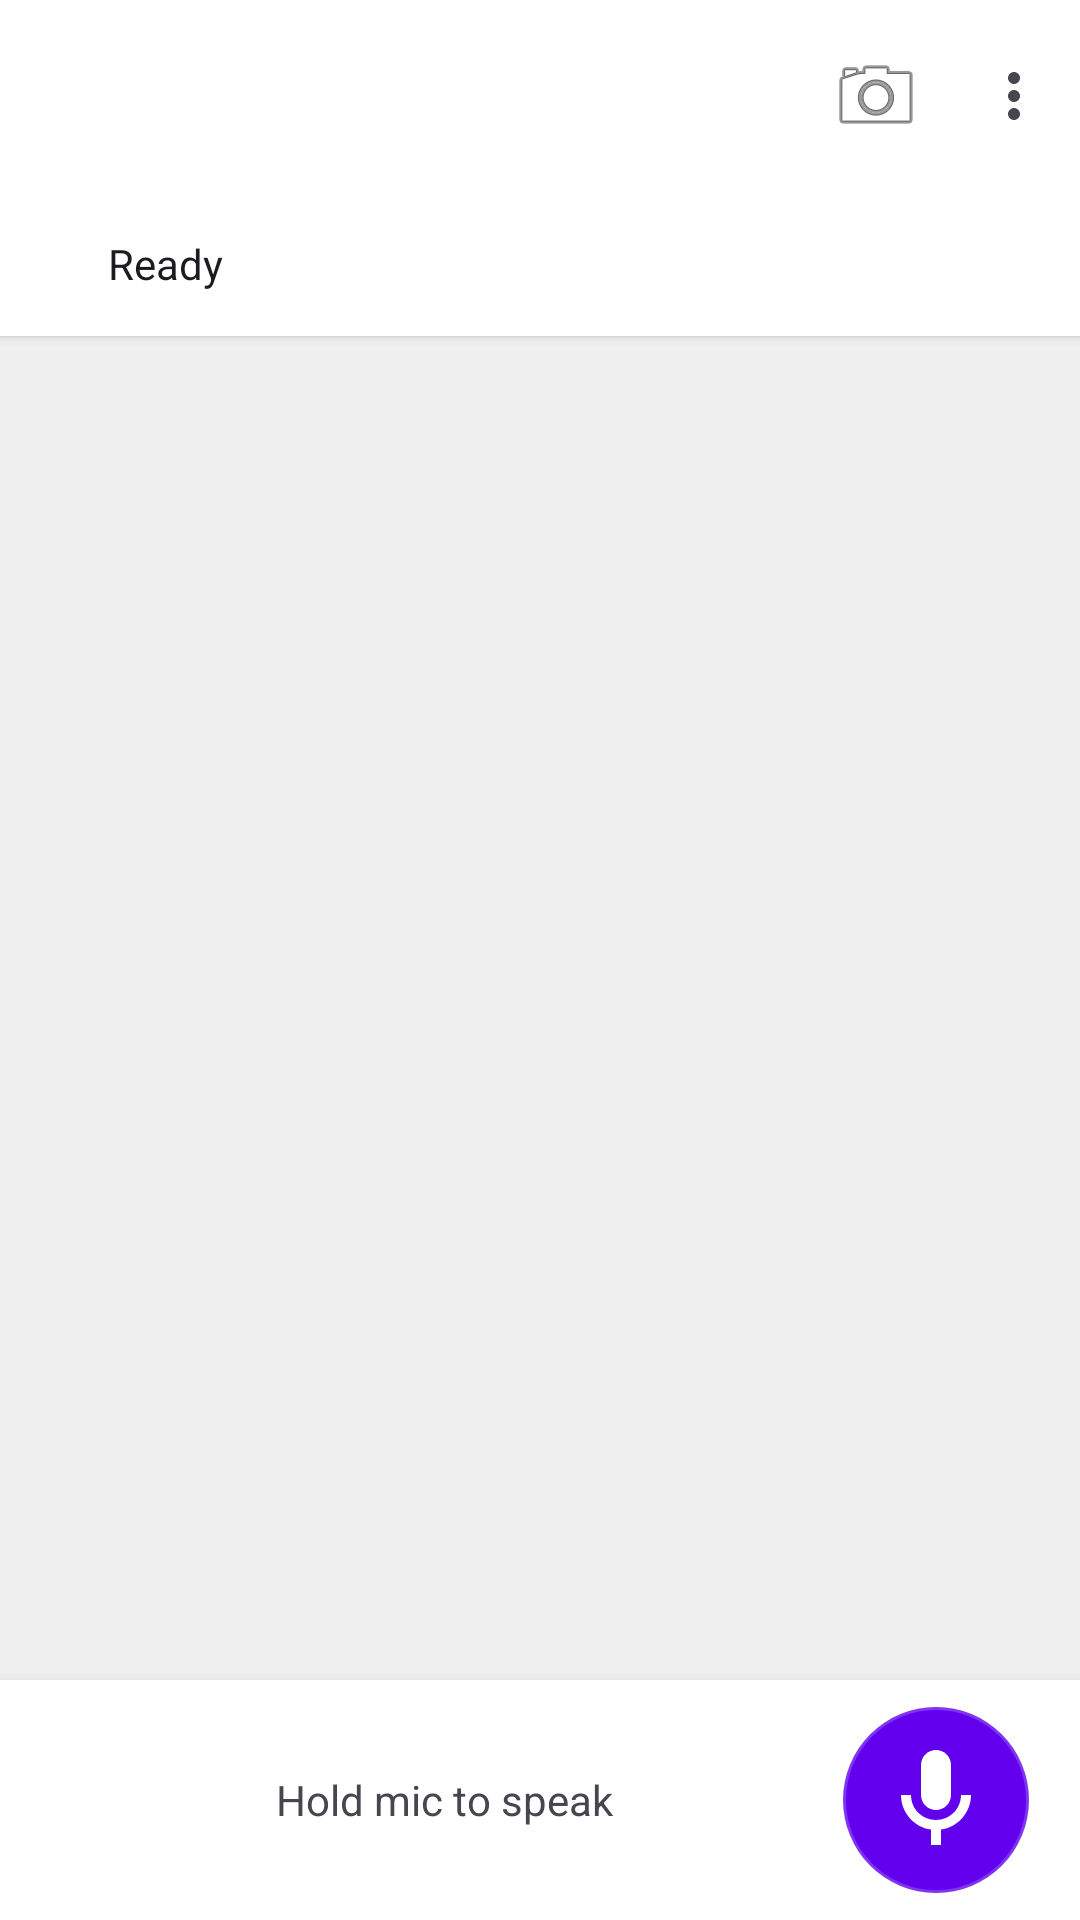

Reconstruct the res/layout file that produces this screen, plus the resources it refers to.
<!-- AndroidManifest.xml: application theme Theme.NarzoAI -->
<!-- res/layout/activity_main.xml -->
<?xml version="1.0" encoding="utf-8"?>
<androidx.coordinatorlayout.widget.CoordinatorLayout xmlns:android="http://schemas.android.com/apk/res/android"
    xmlns:app="http://schemas.android.com/apk/res-auto"
    android:id="@+id/main_layout"
    android:layout_width="match_parent"
    android:layout_height="match_parent"
    android:background="@color/background">

    
    <com.google.android.material.appbar.MaterialToolbar
        android:id="@+id/toolbar"
        android:layout_width="match_parent"
        android:layout_height="?attr/actionBarSize"
        android:background="@color/surface"
        app:titleTextColor="@color/on_surface"
        app:menu="@menu/main_menu" />

    
    <FrameLayout
        android:id="@+id/progress_overlay"
        android:layout_width="match_parent"
        android:layout_height="match_parent"
        android:background="#CC000000"
        android:visibility="gone">

        <LinearLayout
            android:layout_width="wrap_content"
            android:layout_height="wrap_content"
            android:layout_gravity="center"
            android:gravity="center"
            android:orientation="vertical"
            android:padding="32dp">

            <ProgressBar
                android:id="@+id/progress_bar"
                style="?android:attr/progressBarStyleLarge"
                android:layout_width="64dp"
                android:layout_height="64dp"
                android:indeterminate="true"
                android:indeterminateTint="@color/primary" />

            <TextView
                android:id="@+id/progress_text"
                android:layout_width="wrap_content"
                android:layout_height="wrap_content"
                android:layout_marginTop="16dp"
                android:text="Loading AI Model..."
                android:textColor="@android:color/white"
                android:textSize="16sp" />

        </LinearLayout>
    </FrameLayout>

    
    <LinearLayout
        android:layout_width="match_parent"
        android:layout_height="match_parent"
        android:orientation="vertical"
        android:layout_marginTop="?attr/actionBarSize">

        
        <LinearLayout
            android:layout_width="match_parent"
            android:layout_height="48dp"
            android:background="@color/surface"
            android:gravity="center_vertical"
            android:orientation="horizontal"
            android:paddingHorizontal="16dp"
            android:elevation="2dp">

            <View
                android:id="@+id/status_dot"
                android:layout_width="12dp"
                android:layout_height="12dp"
                android:background="@drawable/status_idle" />

            <TextView
                android:id="@+id/status_indicator"
                android:layout_width="0dp"
                android:layout_height="wrap_content"
                android:layout_marginStart="8dp"
                android:layout_weight="1"
                android:text="Ready"
                android:textColor="@color/on_surface"
                android:textSize="14sp" />

            <ProgressBar
                android:id="@+id/voice_level_bar"
                android:layout_width="120dp"
                android:layout_height="6dp"
                android:visibility="gone"
                style="?android:attr/progressBarStyleHorizontal"
                android:progressTint="@color/primary"
                android:progressBackgroundTint="@color/surface_variant" />

        </LinearLayout>

        
        <androidx.recyclerview.widget.RecyclerView
            android:id="@+id/chat_recycler_view"
            android:layout_width="match_parent"
            android:layout_height="0dp"
            android:layout_weight="1"
            android:clipToPadding="false"
            android:padding="8dp"
            android:scrollbars="vertical" />

        
        <LinearLayout
            android:layout_width="match_parent"
            android:layout_height="80dp"
            android:background="@color/surface"
            android:gravity="center"
            android:orientation="horizontal"
            android:paddingHorizontal="16dp"
            android:elevation="8dp">

            <TextView
                android:layout_width="0dp"
                android:layout_height="wrap_content"
                android:layout_weight="1"
                android:text="Hold mic to speak"
                android:textColor="@color/on_surface_variant"
                android:textSize="14sp"
                android:gravity="center" />

            <ImageButton
                android:id="@+id/mic_button"
                android:layout_width="64dp"
                android:layout_height="64dp"
                android:src="@drawable/ic_mic"
                android:background="@drawable/mic_button_bg"
                android:contentDescription="Mic button"
                android:elevation="4dp"
                android:padding="12dp"
                android:scaleType="fitCenter" />

        </LinearLayout>

    </LinearLayout>

</androidx.coordinatorlayout.widget.CoordinatorLayout>
<!-- resources referenced by this layout -->
<resources>
  <color name="background">#FFF0F0F0</color>
  <color name="on_surface">#FF1C1B1F</color>
  <color name="on_surface_variant">#FF49454F</color>
  <color name="primary">#FF6200EE</color>
  <color name="surface">#FFFFFFFF</color>
  <color name="surface_variant">#FFF5F5F5</color>
  <!-- drawable ic_mic (drawable) -->
  <?xml version="1.0" encoding="utf-8"?>
  <vector xmlns:android="http://schemas.android.com/apk/res/android"
      android:width="24dp"
      android:height="24dp"
      android:viewportWidth="24"
      android:viewportHeight="24"
      android:tint="@android:color/white">
      <path
          android:fillColor="@android:color/white"
          android:pathData="M12,14c1.66,0 3,-1.34 3,-3V5c0,-1.66 -1.34,-3 -3,-3S9,3.34 9,5v6c0,1.66 1.34,3 3,3z" />
      <path
          android:fillColor="@android:color/white"
          android:pathData="M17,11c0,2.76 -2.24,5 -5,5s-5,-2.24 -5,-5H5c0,3.53 2.61,6.43 6,6.92V21h2v-3.08c3.39,-0.49 6,-3.39 6,-6.92H17z" />
  </vector>
  <!-- drawable mic_button_bg (drawable) -->
  <?xml version="1.0" encoding="utf-8"?>
  <selector xmlns:android="http://schemas.android.com/apk/res/android">
      
      <item android:state_pressed="true">
          <shape android:shape="oval">
              <solid android:color="@color/mic_active" />
              <size android:width="64dp" android:height="64dp" />
          </shape>
      </item>
      
      <item android:state_selected="true">
          <shape android:shape="oval">
              <solid android:color="@color/mic_active" />
              <size android:width="64dp" android:height="64dp" />
          </shape>
      </item>
      
      <item>
          <shape android:shape="oval">
              <solid android:color="@color/mic_default" />
              <size android:width="64dp" android:height="64dp" />
              <stroke
                  android:width="2dp"
                  android:color="#33FFFFFF" />
          </shape>
      </item>
  </selector>
  <style name="Theme.NarzoAI" parent="Theme.Material3.Light.NoActionBar">
          
          <item name="colorPrimary">@color/primary</item>
          <item name="colorPrimaryVariant">@color/primary_variant</item>
          <item name="colorOnPrimary">@color/on_primary</item>
  
          
          <item name="colorSecondary">@color/secondary</item>
          <item name="colorSecondaryVariant">@color/secondary_variant</item>
          <item name="colorOnSecondary">@color/on_secondary</item>
  
          
          <item name="android:colorBackground">@color/background</item>
          <item name="colorSurface">@color/surface</item>
          <item name="colorOnSurface">@color/on_surface</item>
  
          
          <item name="android:statusBarColor">@color/primary_dark</item>
          <item name="android:navigationBarColor">@color/surface</item>
  
          
          <item name="android:windowBackground">@color/background</item>
      </style>
  <color name="mic_active">#FF4CAF50</color>
  <color name="mic_default">#FF6200EE</color>
  <color name="primary_variant">#FF3700B3</color>
  <color name="on_primary">#FFFFFFFF</color>
  <color name="secondary">#FF018786</color>
  <color name="secondary_variant">#FF03DAC5</color>
  <color name="on_secondary">#FFFFFFFF</color>
  <color name="primary_dark">#FF1A0066</color>
</resources>
